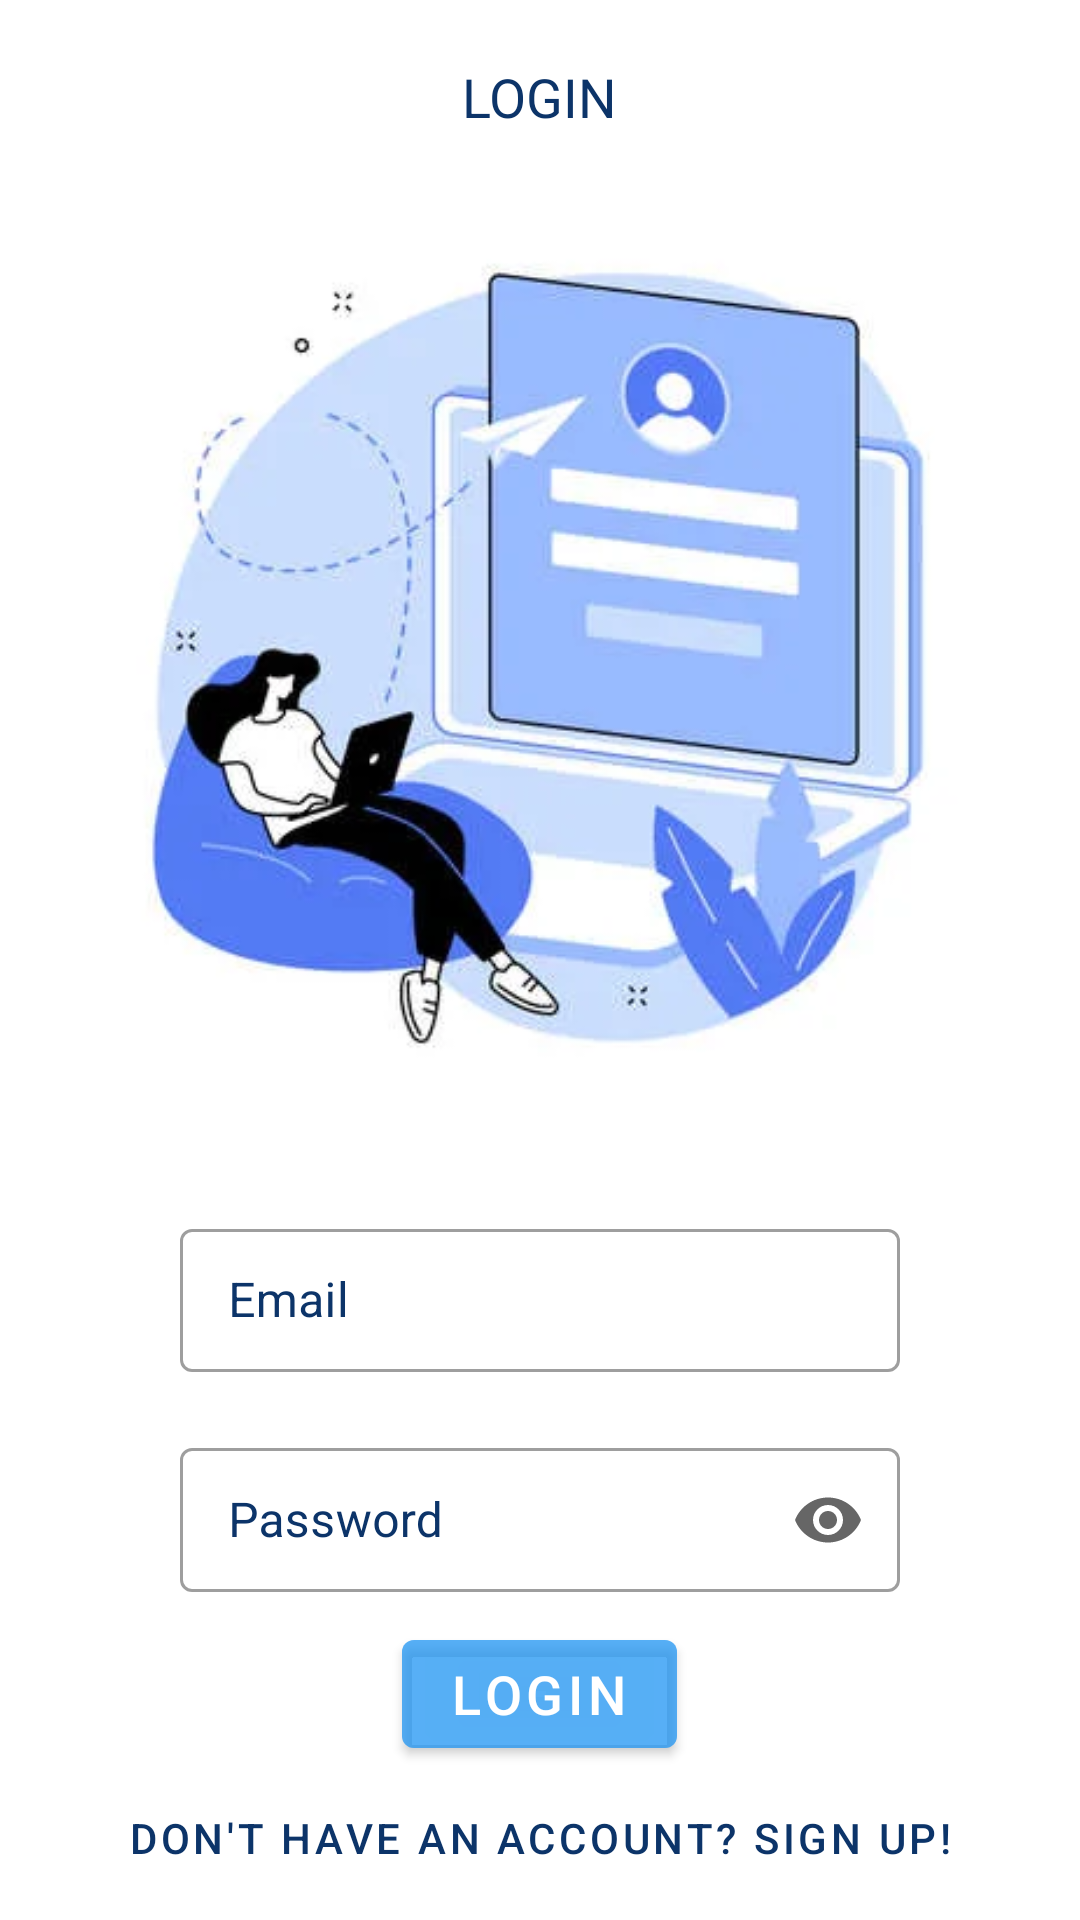

The Android layout XML behind this screen, and the referenced resources:
<!-- AndroidManifest.xml: application theme Theme.WeMove -->
<!-- res/layout/fragment_login.xml -->
<?xml version="1.0" encoding="utf-8"?>
<layout xmlns:android="http://schemas.android.com/apk/res/android"
    xmlns:app="http://schemas.android.com/apk/res-auto"
    xmlns:tools="http://schemas.android.com/tools">

    <RelativeLayout
        android:layout_width="match_parent"
        android:layout_height="match_parent"
        tools:context=".ui.onboarding.LoginFragment">

        <TextView
            android:id="@+id/tv_login"
            android:layout_width="wrap_content"
            android:layout_height="wrap_content"
            android:layout_centerHorizontal="true"
            android:layout_marginTop="20dp"
            android:text="@string/login"
            android:textAllCaps="true"
            android:textColor="@color/text"
            android:textSize="18sp" />

        <ImageView
            android:id="@+id/loginImage"
            android:layout_width="match_parent"
            android:layout_height="350dp"
            android:layout_below="@+id/tv_login"
            android:contentDescription="@string/login_image_desc"
            android:src="@drawable/login_image">

        </ImageView>

        <com.google.android.material.textfield.TextInputLayout
            android:id="@+id/tfl_email"
            style="@style/Widget.MaterialComponents.TextInputLayout.OutlinedBox.Dense"
            android:layout_width="match_parent"
            android:layout_height="wrap_content"
            android:layout_below="@id/loginImage"
            android:layout_marginHorizontal="60dp"
            android:layout_marginVertical="10dp"
            android:hint="@string/email"
            android:textColorHint="@color/text">

            <com.google.android.material.textfield.TextInputEditText
                android:id="@+id/et_email"
                android:layout_width="match_parent"
                android:layout_height="match_parent"
                android:inputType="textEmailAddress">

            </com.google.android.material.textfield.TextInputEditText>
        </com.google.android.material.textfield.TextInputLayout>

        <com.google.android.material.textfield.TextInputLayout
            android:id="@+id/tfl_password"
            style="@style/Widget.MaterialComponents.TextInputLayout.OutlinedBox.Dense"
            android:layout_width="match_parent"
            android:layout_height="wrap_content"
            android:layout_below="@id/tfl_email"
            android:layout_marginHorizontal="60dp"
            android:layout_marginVertical="10dp"
            android:hint="@string/password"
            android:textColorHint="@color/text"
            app:endIconMode="password_toggle">

            <com.google.android.material.textfield.TextInputEditText
                android:id="@+id/et_password"
                android:layout_width="match_parent"
                android:layout_height="match_parent"
                android:inputType="textPassword">

            </com.google.android.material.textfield.TextInputEditText>
        </com.google.android.material.textfield.TextInputLayout>

        <com.google.android.material.button.MaterialButton
            android:id="@+id/button_login"
            android:layout_width="wrap_content"
            android:layout_height="wrap_content"
            android:layout_below="@id/tfl_password"
            android:layout_centerInParent="true"
            android:backgroundTint="@color/blue"
            android:text="@string/login"
            android:textSize="18sp" />

        <Button
            android:id="@+id/button_register"
            style="@style/Widget.MaterialComponents.Button.TextButton"
            android:layout_width="wrap_content"
            android:layout_height="wrap_content"
            android:layout_below="@id/button_login"
            android:layout_centerInParent="true"
            android:text="@string/don_t_have_an_account_sign_up"
            android:textColor="@color/highlight_background"
            android:textSize="14sp" />

        <Button
            android:id="@+id/button_forgot_password"
            style="@style/Widget.MaterialComponents.Button.TextButton"
            android:layout_width="wrap_content"
            android:layout_height="wrap_content"
            android:layout_below="@id/button_register"
            android:layout_centerInParent="true"
            android:text="forgot password?"
            android:textColor="@color/highlight_background"
            android:textSize="14sp" />

    </RelativeLayout>

</layout>
<!-- resources referenced by this layout -->
<resources>
  <color name="blue">#802196F3</color>
  <color name="highlight_background">#0C3469</color>
  <color name="text">#0C3469</color>
  <!-- drawable login_image: webp bitmap (drawable, 14578 bytes) -->
  <string name="don_t_have_an_account_sign_up">Don\'t have an Account? Sign Up!</string>
  <string name="email">Email</string>
  <string name="login">Login</string>
  <string name="login_image_desc">LoginImage</string>
  <string name="password">Password</string>
  <style name="Theme.WeMove" parent="Theme.MaterialComponents.DayNight.DarkActionBar">
          
          <item name="colorPrimary">@color/purple_500</item>
          <item name="colorPrimaryVariant">@color/purple_700</item>
          <item name="colorOnPrimary">@color/white</item>
          
          <item name="colorSecondary">@color/teal_200</item>
          <item name="colorSecondaryVariant">@color/teal_700</item>
          <item name="colorOnSecondary">@color/black</item>
          
          <item name="android:statusBarColor">?attr/colorPrimaryVariant</item>
          
      </style>
  <color name="purple_500">#FF6200EE</color>
  <color name="purple_700">#FF3700B3</color>
  <color name="white">#FFFFFFFF</color>
  <color name="teal_200">#FF03DAC5</color>
  <color name="teal_700">#FF018786</color>
  <color name="black">#FF000000</color>
</resources>
